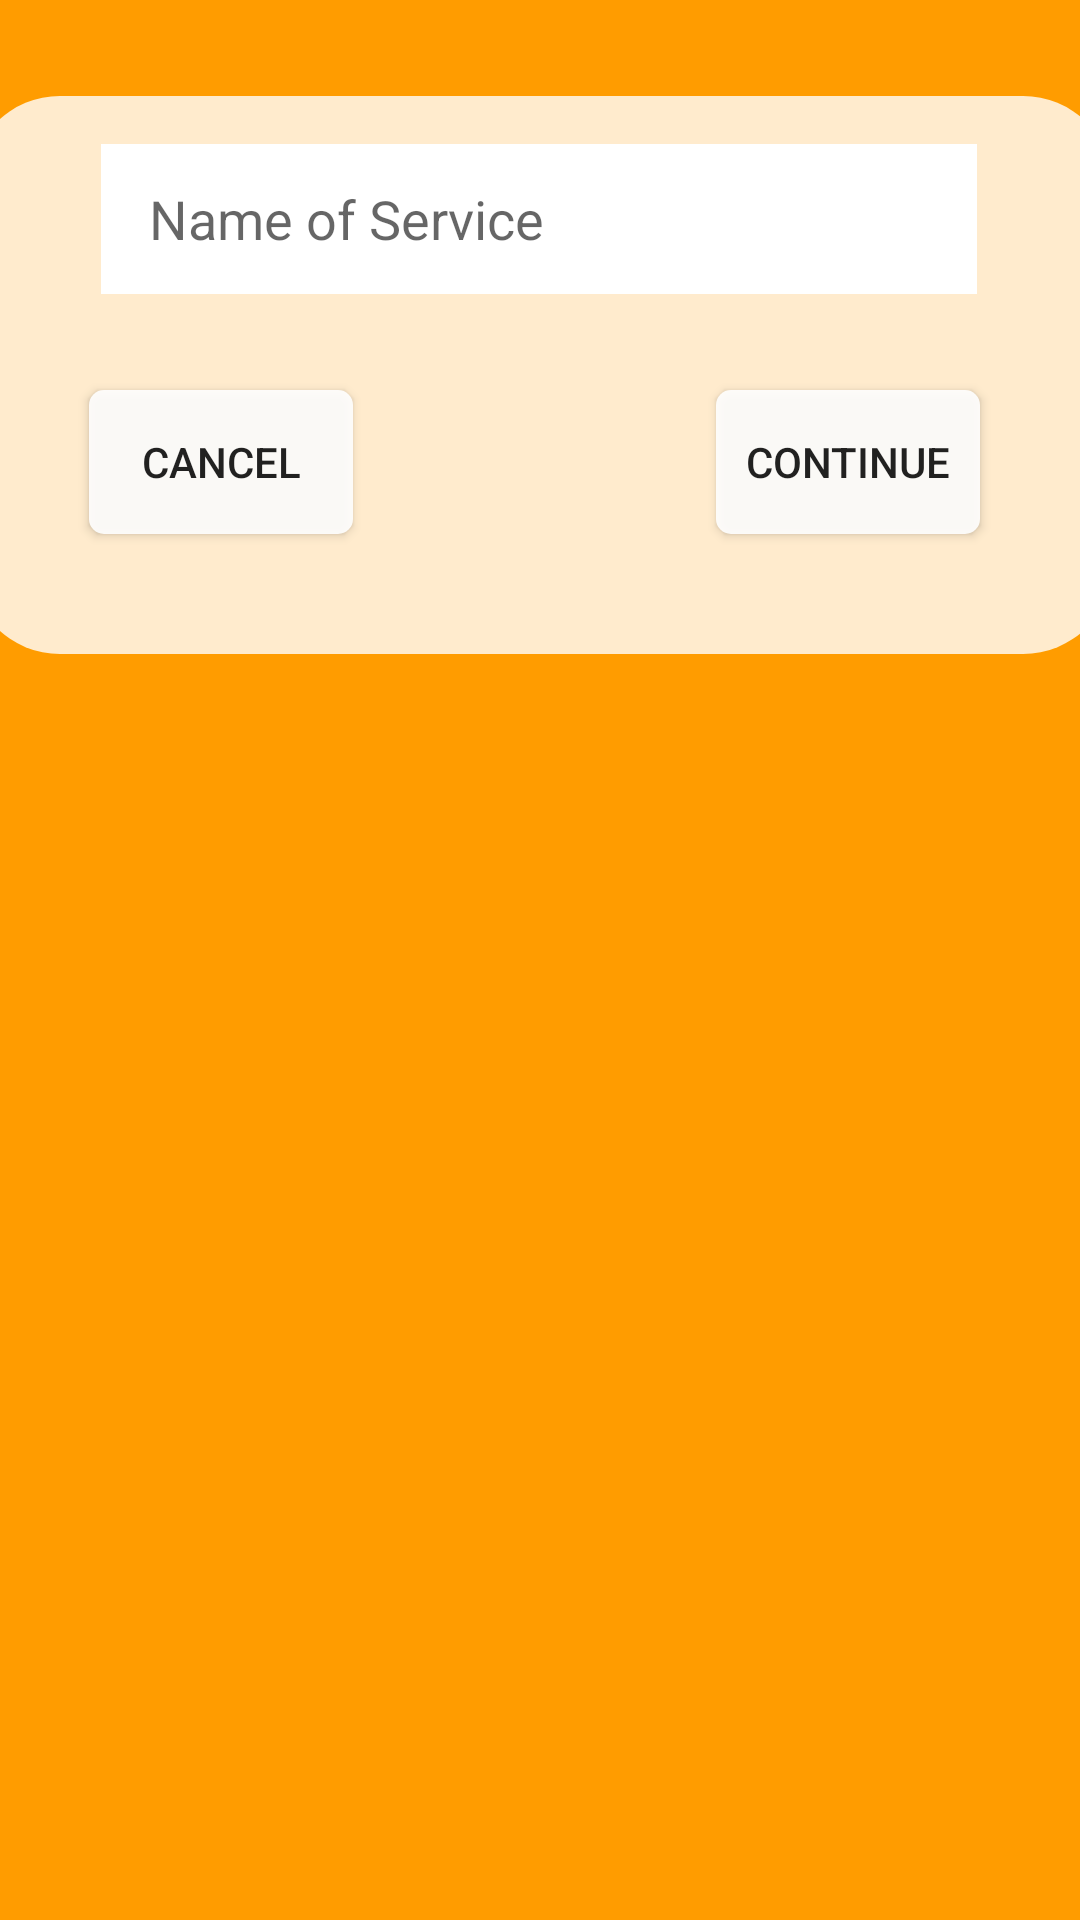

Reconstruct the res/layout file that produces this screen, plus the resources it refers to.
<!-- AndroidManifest.xml: application theme AppTheme -->
<!-- res/layout/layout_newservice_dialog.xml -->
<?xml version="1.0" encoding="utf-8"?>
<androidx.constraintlayout.widget.ConstraintLayout xmlns:android="http://schemas.android.com/apk/res/android"
    xmlns:app="http://schemas.android.com/apk/res-auto"
    xmlns:tools="http://schemas.android.com/tools"
    android:layout_width="match_parent"
    android:layout_height="match_parent"
    android:background="@color/NovigradOrange"
    android:rotationX="0">

    <View
        android:id="@+id/viewSchedule2"
        android:layout_width="381dp"
        android:layout_height="186dp"
        android:layout_alignParentStart="true"
        android:layout_alignParentEnd="true"
        android:layout_centerHorizontal="true"
        android:layout_marginStart="16dp"
        android:layout_marginTop="32dp"
        android:layout_marginEnd="16dp"
        android:background="@drawable/roundedlayout2"
        app:layout_constraintEnd_toEndOf="parent"
        app:layout_constraintStart_toStartOf="parent"
        app:layout_constraintTop_toTopOf="parent" />

    <EditText
        android:id="@+id/editTextUpdateFieldName"
        android:layout_width="292dp"
        android:layout_height="50dp"
        android:layout_marginTop="16dp"
        android:background="@color/cardview_light_background"
        android:ems="10"
        android:hint="Name of Service"
        android:inputType="textPersonName"
        android:paddingLeft="16dp"
        android:paddingRight="16dp"
        app:layout_constraintEnd_toEndOf="parent"
        app:layout_constraintHorizontal_bias="0.495"
        app:layout_constraintStart_toStartOf="parent"
        app:layout_constraintTop_toTopOf="@+id/viewSchedule2" />

    <Button
        android:id="@+id/buttonUpdate"
        android:layout_width="wrap_content"
        android:layout_height="wrap_content"
        android:layout_marginStart="40dp"
        android:layout_marginTop="32dp"
        android:background="@drawable/roundedlayout"
        android:text="Cancel"
        app:layout_constraintStart_toStartOf="@+id/viewSchedule2"
        app:layout_constraintTop_toBottomOf="@+id/editTextUpdateFieldName" />

    <Button
        android:id="@+id/buttonDelete"
        android:layout_width="wrap_content"
        android:layout_height="wrap_content"
        android:layout_marginEnd="44dp"
        android:background="@drawable/roundedlayout"
        android:text="Continue"
        app:layout_constraintEnd_toEndOf="@+id/viewSchedule2"
        app:layout_constraintTop_toTopOf="@+id/buttonUpdate" />
</androidx.constraintlayout.widget.ConstraintLayout>
<!-- resources referenced by this layout -->
<resources>
  <color name="NovigradOrange">#FF9C00</color>
  <!-- drawable roundedlayout (drawable) -->
  <?xml version="1.0" encoding="utf-8"?>
  <shape xmlns:android="http://schemas.android.com/apk/res/android"
      android:shape="rectangle">
      <solid android:color="#E6FFFFFF" />
      <corners
          android:bottomLeftRadius="5dp"
          android:bottomRightRadius="5dp"
          android:topLeftRadius="5dp"
          android:topRightRadius="5dp" />
  </shape>
  <!-- drawable roundedlayout2 (drawable) -->
  <?xml version="1.0" encoding="utf-8"?>
  <shape xmlns:android="http://schemas.android.com/apk/res/android"
      android:shape="rectangle">
      <solid android:color="#CDFFFFFF" />
      <corners
          android:bottomLeftRadius="30dp"
          android:bottomRightRadius="30dp"
          android:topLeftRadius="30dp"
          android:topRightRadius="30dp" />
  </shape>
</resources>
